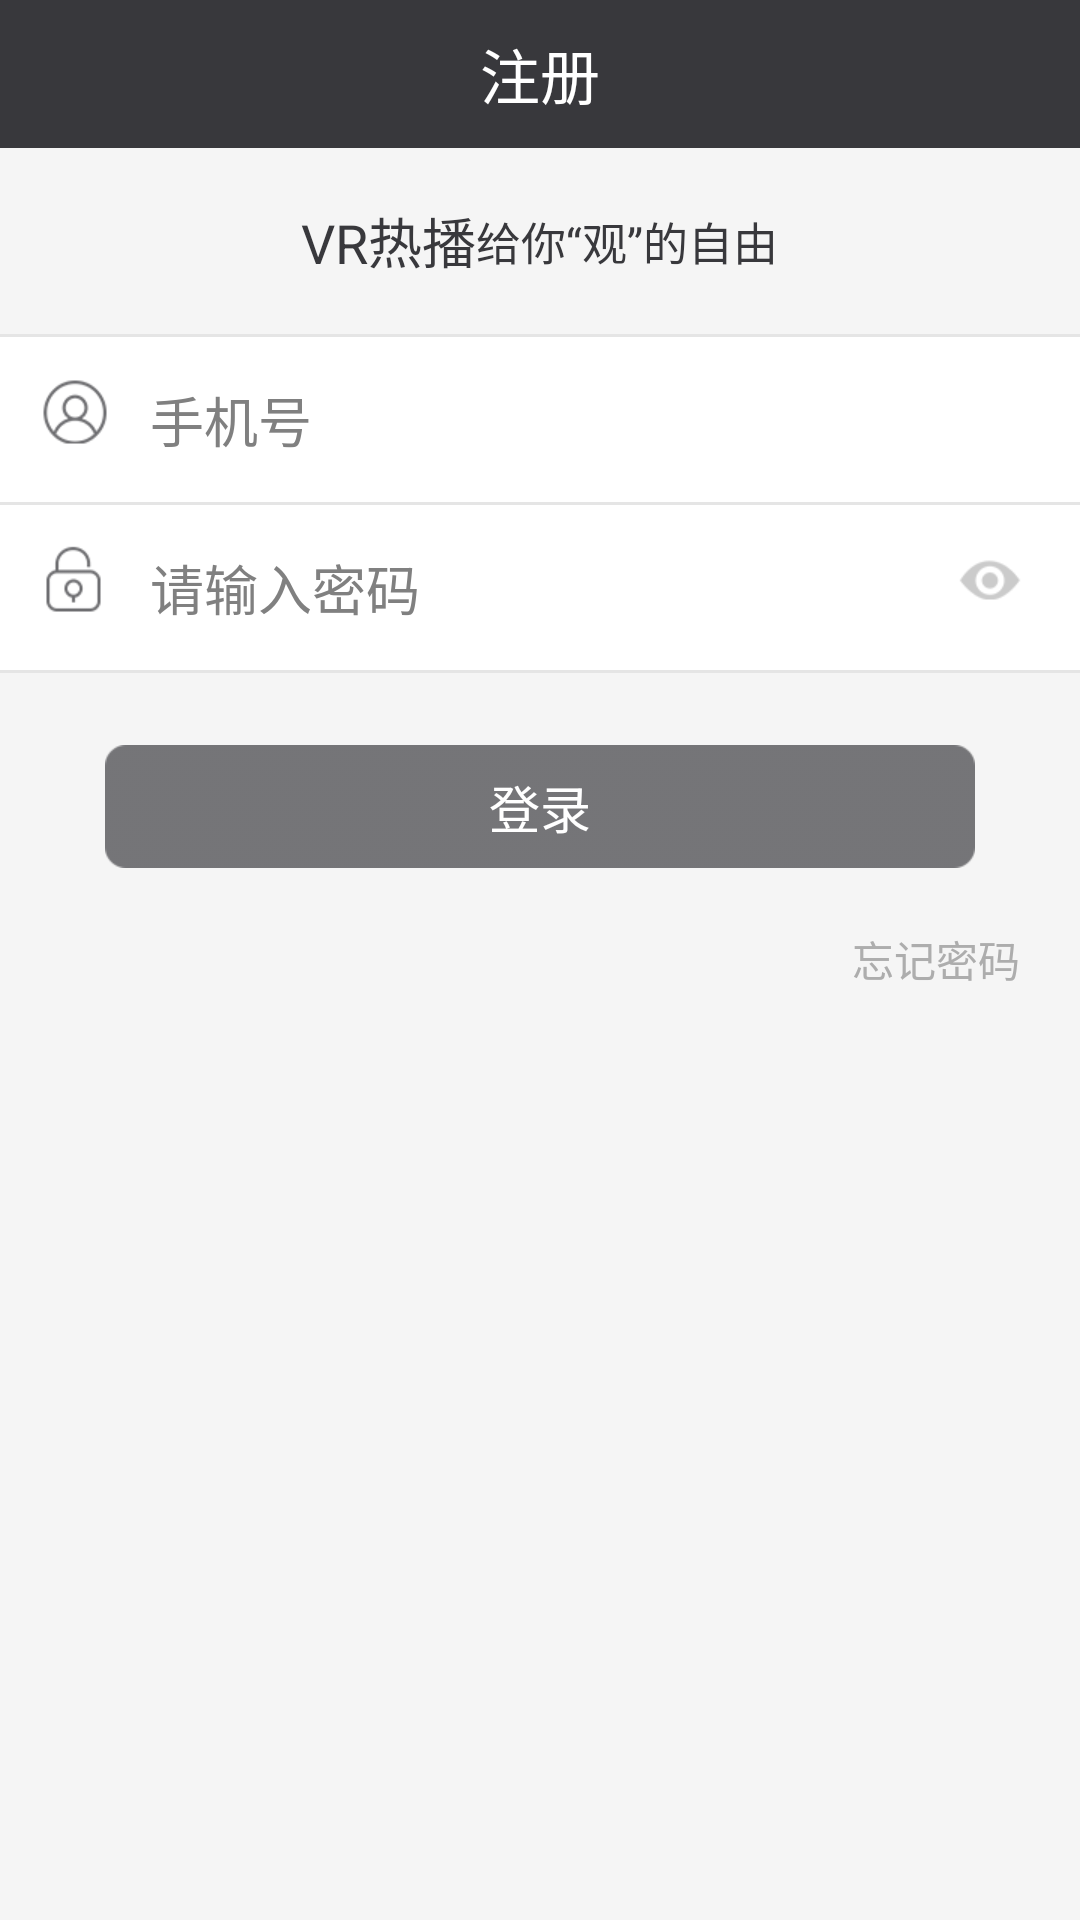

Android layout source for this screen:
<!-- AndroidManifest.xml: application theme ThemeActivity -->
<!-- res/layout/activity_login.xml -->
<?xml version="1.0" encoding="utf-8"?>
<RelativeLayout xmlns:android="http://schemas.android.com/apk/res/android"
    android:layout_width="match_parent"
    android:layout_height="match_parent"
    android:background="#f5f5f5">
    <include
        android:id="@+id/head"
        layout="@layout/head_login" />
    <LinearLayout
        android:id="@+id/ll_regist1"
        android:layout_width="match_parent"
        android:layout_height="match_parent"
        android:layout_below="@id/head"
        android:orientation="vertical">
        <LinearLayout
            android:layout_width="match_parent"
            android:layout_height="62dp"
            android:gravity="center"
            android:orientation="horizontal">
            <TextView
                android:layout_width="wrap_content"
                android:layout_height="wrap_content"
                android:textSize="18sp"
                android:textColor="#38383c"
                android:text="@string/app_name"/>
            <TextView
                android:layout_width="wrap_content"
                android:layout_height="wrap_content"
                android:textSize="15sp"
                android:textColor="#38383c"
                android:text="@string/regist"/>
        </LinearLayout>

        <View
            android:layout_width="match_parent"
            android:layout_height="1dp"
            android:background="#e5e5e5"/>
        <RelativeLayout
            android:layout_width="match_parent"
            android:layout_height="55dp"
            android:orientation="horizontal"
            android:background="#ffffff">
            <ImageView
                android:id="@+id/iv_regist"
                android:layout_width="wrap_content"
                android:layout_height="wrap_content"
                android:layout_margin="10dp"
                android:src="@mipmap/name"/>
            <EditText
                android:id="@+id/et_username"
                android:layout_toRightOf="@id/iv_regist"
                android:layout_width="match_parent"
                android:layout_height="match_parent"
                android:textColor="#adadad"
                android:inputType="phone"
                android:autoLink="phone"
                android:background="@null"
                android:hint="@string/et_phone"/>
        </RelativeLayout>
        <View
            android:layout_width="match_parent"
            android:layout_height="1dp"
            android:background="#e5e5e5"/>
        <RelativeLayout
            android:layout_width="match_parent"
            android:layout_height="55dp"
            android:orientation="horizontal"
            android:background="#ffffff">
            <ImageView
                android:id="@+id/iv_password"
                android:layout_width="wrap_content"
                android:layout_height="wrap_content"
                android:layout_margin="10dp"
                android:src="@mipmap/verificationcode"/>
            <EditText
                android:id="@+id/et_password"
                android:layout_toRightOf="@id/iv_password"
                android:layout_width="match_parent"
                android:layout_height="match_parent"
                android:inputType="textPassword"
                android:background="@null"
                android:hint="@string/et_enterPs"/>
            <ImageView
                android:id="@+id/iv_look"
                android:layout_width="wrap_content"
                android:layout_height="wrap_content"
                android:layout_marginRight="15dp"
                android:src="@mipmap/look"
                android:layout_alignTop="@+id/iv_password"
                android:layout_alignParentRight="true"
                android:layout_alignParentEnd="true" />
        </RelativeLayout>
        <View
            android:layout_width="match_parent"
            android:layout_height="1dp"
            android:background="#e5e5e5"/>

        <Button
            android:id="@+id/bt_login"
            android:layout_marginTop="24dp"
            android:layout_width="wrap_content"
            android:layout_height="wrap_content"
            android:layout_gravity="center"
            android:textSize="17sp"
            android:textColor="#ffffff"
            android:enabled="false"
            android:text="@string/login"
            android:background="@drawable/regist_selector"/>
        <TextView
            android:id="@+id/tv_forgot"
            android:layout_width="wrap_content"
            android:layout_height="wrap_content"
            android:text="@string/forgot_password"
            android:textSize="14sp"
            android:textColor="#adadad"
            android:layout_margin="20dp"
            android:layout_gravity="right" />
    </LinearLayout>


</RelativeLayout>
<!-- res/layout/head_login.xml (included above) -->
<?xml version="1.0" encoding="utf-8"?>
<RelativeLayout xmlns:android="http://schemas.android.com/apk/res/android"
    android:layout_width="match_parent"
    android:layout_height="wrap_content"
    android:background="#38383c">
    <ImageView
        android:id="@+id/iv_return"
        android:layout_width="wrap_content"
        android:layout_height="wrap_content"
        android:layout_margin="5dp"
        android:padding="10dp"
        android:src="@mipmap/back"/>
    <TextView
        android:id="@+id/tv_login"
        android:layout_width="wrap_content"
        android:layout_height="wrap_content"
        android:layout_centerHorizontal="true"
        android:layout_margin="10dp"
        android:textSize="20sp"
        android:textColor="#ffffff"
        android:text="@string/registered"/>
</RelativeLayout>
<!-- resources referenced by this layout -->
<resources>
  <!-- drawable regist_selector (drawable) -->
  <?xml version="1.0" encoding="utf-8"?>
  <selector xmlns:android="http://schemas.android.com/apk/res/android">
      <item android:drawable="@mipmap/bigbuttom_un" android:state_checked="true"></item>
      <item android:drawable="@mipmap/bigbuttom_un" android:state_pressed="true"></item>
      <item android:drawable="@mipmap/bigbuttom_un" android:state_enabled="false"></item>
      <item android:drawable="@mipmap/bigbuttom"></item>
  
  </selector>
  <!-- mipmap look: png bitmap (mipmap-xhdpi, 1881 bytes) -->
  <!-- mipmap name: png bitmap (mipmap-xhdpi, 2501 bytes) -->
  <!-- mipmap verificationcode: png bitmap (mipmap-xhdpi, 1976 bytes) -->
  <string name="app_name">VR热播</string>
  <string name="et_enterPs">请输入密码</string>
  <string name="et_phone">手机号</string>
  <string name="forgot_password">忘记密码</string>
  <string name="login">登录</string>
  <string name="regist">  给你“观”的自由</string>
  <string name="registered">注册</string>
  <style name="ThemeActivity" mce_bogus="1" parent="android:style/Theme.Black.NoTitleBar">
          <item name="android:windowAnimationStyle">@style/AnimationActivity</item>
          <item name="android:windowBackground">@color/bg_color</item>
      </style>
  <style name="AnimationActivity" mce_bogus="1" parent="@android:style/Animation.Activity">
          
          
          
          
      </style>
  <color name="bg_color">#1c2137</color>
</resources>
